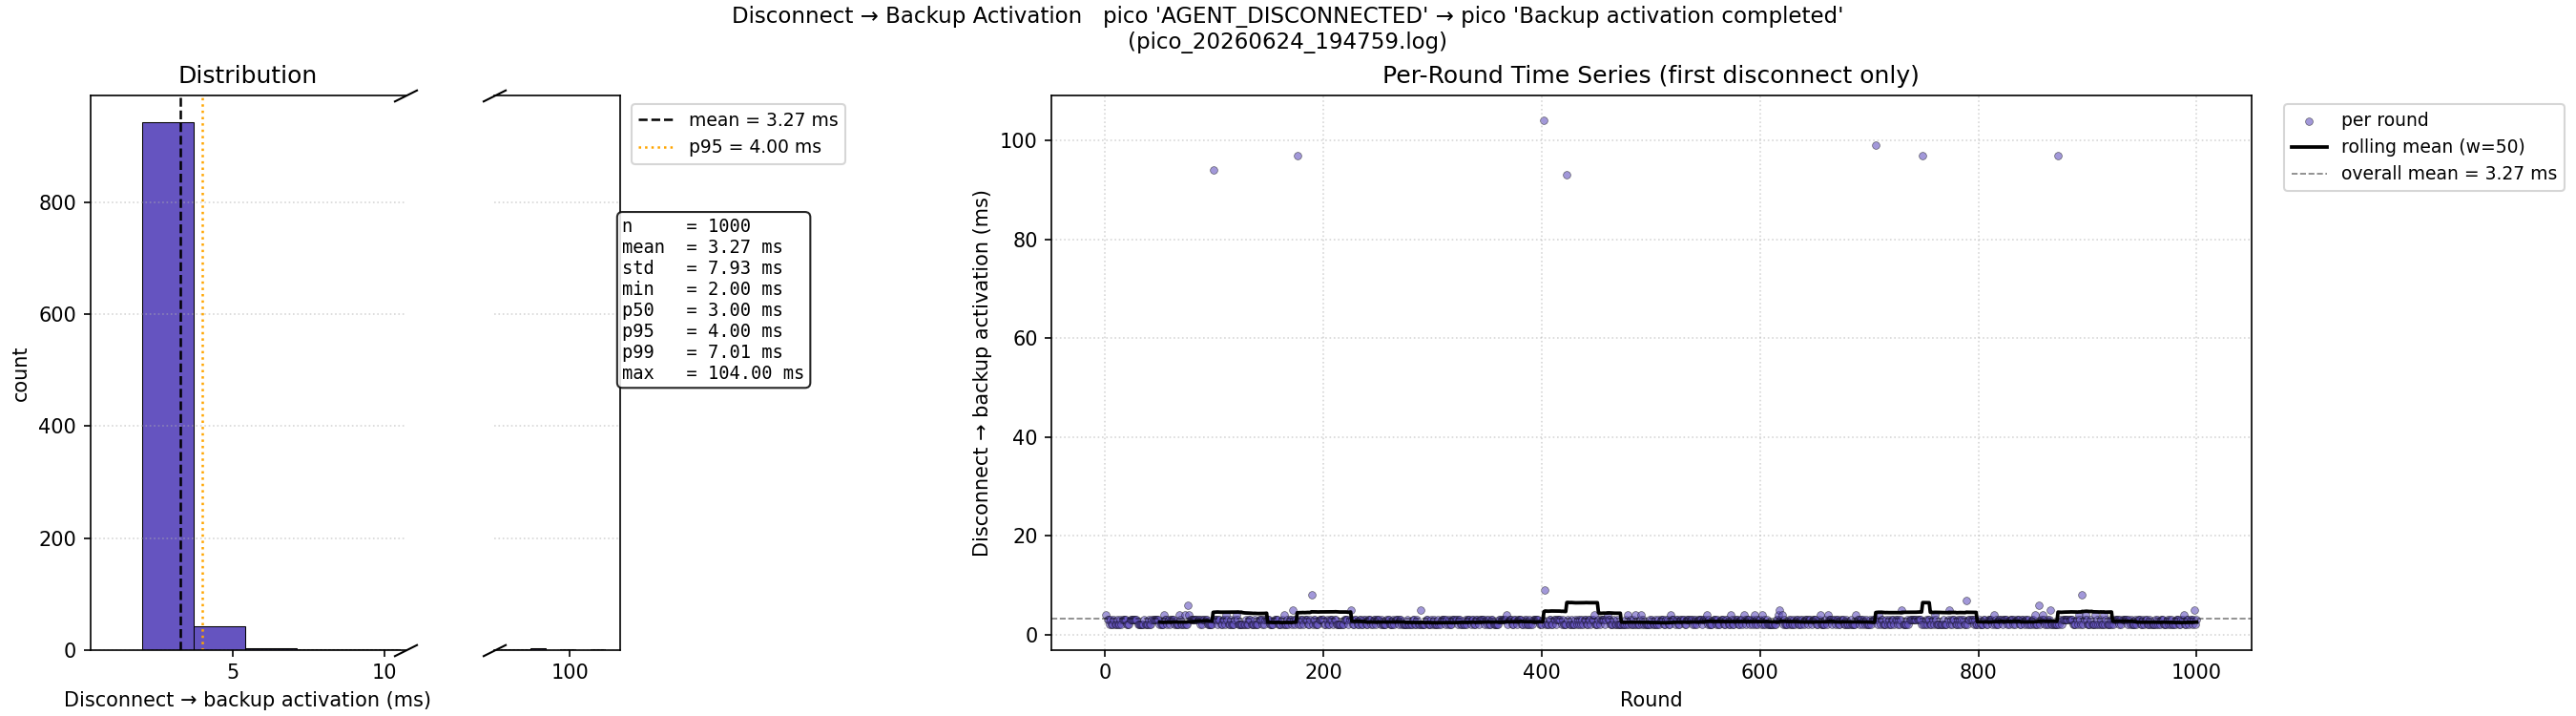

The data file committed next to this chart (first rows):
round, disc_to_backup_ms
1, 4.0
2, 3.0
3, 3.0
4, 2.0
5, 3.0
6, 2.0
7, 2.0
8, 3.0
9, 2.0
10, 2.0
11, 3.0
12, 2.0
13, 2.0
14, 3.0
15, 2.0
16, 3.0
17, 3.0
18, 3.0
19, 3.0
20, 2.0
21, 2.0
22, 2.0
23, 3.0
24, 3.0
25, 3.0
26, 3.0
27, 3.0
28, 3.0
29, 3.0
30, 2.0
31, 2.0
32, 2.0
33, 2.0
34, 2.0
35, 2.0
36, 3.0
37, 2.0
38, 2.0
39, 2.0
40, 3.0
41, 2.0
42, 2.0
43, 3.0
44, 3.0
45, 3.0
46, 3.0
47, 3.0
48, 3.0
49, 3.0
50, 2.0
51, 2.0
52, 2.0
53, 2.0
54, 4.0
55, 3.0
56, 3.0
57, 2.0
58, 3.0
59, 2.0
60, 3.0
... 940 more rows
